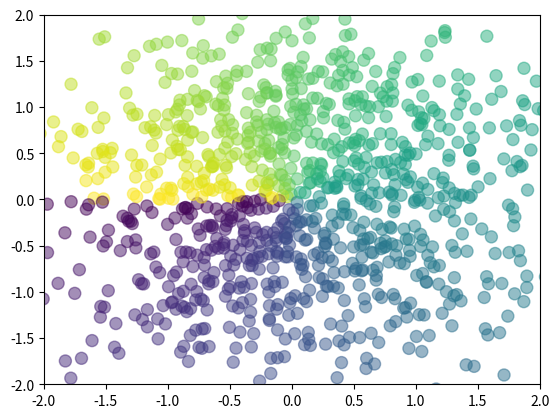

Write the Python code that produced this figure.
import matplotlib.pyplot as plt
import numpy as np

x = np.random.normal(0,1,1024)
y = np.random.normal(0,1,1024)
T = np.arctan2(y,x)

plt.scatter(x,y,s=75,c=T,alpha=0.5)
plt.xlim(-2,2)
plt.ylim(-2,2)

plt.show()
